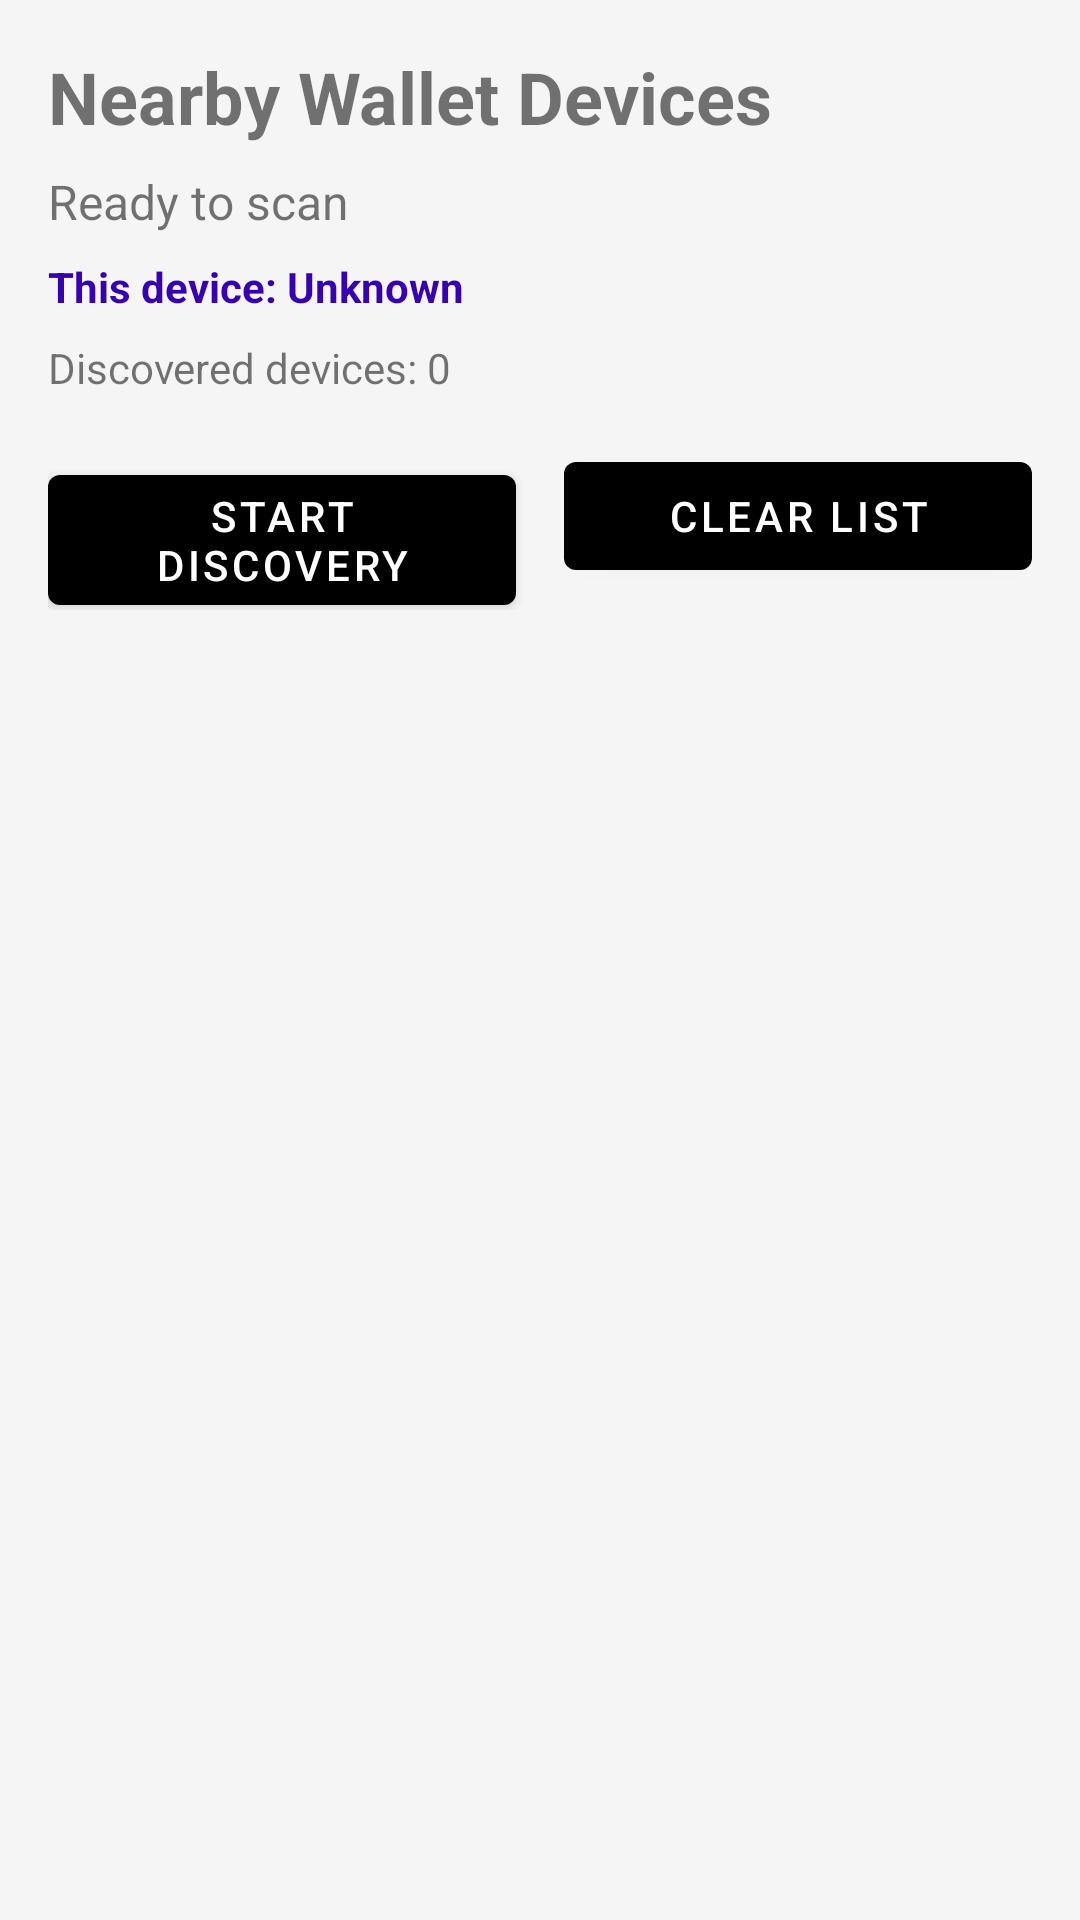

The Android layout XML behind this screen, and the referenced resources:
<!-- AndroidManifest.xml: application theme Theme.NFCWalletDemo -->
<!-- res/layout/activity_bluetooth_mesh.xml -->
<?xml version="1.0" encoding="utf-8"?>
<androidx.constraintlayout.widget.ConstraintLayout xmlns:android="http://schemas.android.com/apk/res/android"
    xmlns:app="http://schemas.android.com/apk/res-auto"
    xmlns:tools="http://schemas.android.com/tools"
    android:layout_width="match_parent"
    android:layout_height="match_parent"
    android:padding="16dp"
    tools:context=".ui.bluetooth.BluetoothMeshActivity">

    <TextView
        android:id="@+id/tvTitle"
        android:layout_width="wrap_content"
        android:layout_height="wrap_content"
        android:text="Nearby Wallet Devices"
        android:textSize="24sp"
        android:textStyle="bold"
        app:layout_constraintStart_toStartOf="parent"
        app:layout_constraintTop_toTopOf="parent" />

    <TextView
        android:id="@+id/tvStatus"
        android:layout_width="wrap_content"
        android:layout_height="wrap_content"
        android:layout_marginTop="8dp"
        android:text="Ready to scan"
        android:textSize="16sp"
        app:layout_constraintStart_toStartOf="parent"
        app:layout_constraintTop_toBottomOf="@id/tvTitle" />
        
    <TextView
        android:id="@+id/tvCurrentDevice"
        android:layout_width="wrap_content"
        android:layout_height="wrap_content"
        android:layout_marginTop="8dp"
        android:text="This device: Unknown"
        android:textSize="14sp"
        android:textStyle="bold"
        android:textColor="@color/purple_700"
        app:layout_constraintStart_toStartOf="parent"
        app:layout_constraintTop_toBottomOf="@id/tvStatus" />

    <TextView
        android:id="@+id/tvDeviceCount"
        android:layout_width="wrap_content"
        android:layout_height="wrap_content"
        android:layout_marginTop="8dp"
        android:text="Discovered devices: 0"
        android:textSize="14sp"
        app:layout_constraintStart_toStartOf="parent"
        app:layout_constraintTop_toBottomOf="@id/tvCurrentDevice" />

    <LinearLayout
        android:id="@+id/buttonLayout"
        android:layout_width="match_parent"
        android:layout_height="wrap_content"
        android:layout_marginTop="16dp"
        android:orientation="horizontal"
        app:layout_constraintStart_toStartOf="parent"
        app:layout_constraintTop_toBottomOf="@id/tvDeviceCount">

        <Button
            android:id="@+id/btnStartDiscovery"
            android:layout_width="0dp"
            android:layout_height="wrap_content"
            android:layout_weight="1"
            android:layout_marginEnd="8dp"
            android:text="Start Discovery" />

        <Button
            android:id="@+id/btnClearList"
            android:layout_width="0dp"
            android:layout_height="wrap_content"
            android:layout_weight="1"
            android:layout_marginStart="8dp"
            android:text="Clear List" />

    </LinearLayout>

    <androidx.recyclerview.widget.RecyclerView
        android:id="@+id/recyclerViewDevices"
        android:layout_width="match_parent"
        android:layout_height="0dp"
        android:layout_marginTop="16dp"
        app:layout_constraintBottom_toBottomOf="parent"
        app:layout_constraintStart_toStartOf="parent"
        app:layout_constraintTop_toBottomOf="@id/buttonLayout" />

</androidx.constraintlayout.widget.ConstraintLayout>
<!-- resources referenced by this layout -->
<resources>
  <color name="purple_700">#FF3700B3</color>
  <style name="Theme.NFCWalletDemo" parent="Theme.MaterialComponents.DayNight.DarkActionBar">
          
          <item name="colorPrimary">@color/primary</item>
          <item name="colorPrimaryVariant">@color/primary_dark</item>
          <item name="colorOnPrimary">@color/white</item>
          
          <item name="colorSecondary">@color/teal_200</item>
          <item name="colorSecondaryVariant">@color/teal_700</item>
          <item name="colorOnSecondary">@color/black</item>
          
          <item name="android:statusBarColor">?attr/colorPrimaryVariant</item>
          
          <item name="android:windowBackground">@color/background</item>
          
          <item name="alertDialogTheme">@style/Theme.NFCWalletDemo.AlertDialog</item>
      </style>
  <color name="primary">#000000</color>
  <color name="primary_dark">#1A1A1A</color>
  <color name="white">#FFFFFFFF</color>
  <color name="teal_200">#FF03DAC5</color>
  <color name="teal_700">#FF018786</color>
  <color name="black">#FF000000</color>
  <color name="background">#F5F5F5</color>
  <style name="Theme.NFCWalletDemo.AlertDialog" parent="Theme.MaterialComponents.Light.Dialog.Alert">
          <item name="android:windowBackground">@android:color/white</item>
          <item name="android:colorBackground">@android:color/white</item>
          <item name="colorSurface">@android:color/white</item>
          <item name="android:textColorPrimary">#333333</item>
          <item name="android:textColorSecondary">#666666</item>
          <item name="colorPrimary">@color/primary_blue</item>
          <item name="colorAccent">@color/primary_blue</item>
      </style>
</resources>
